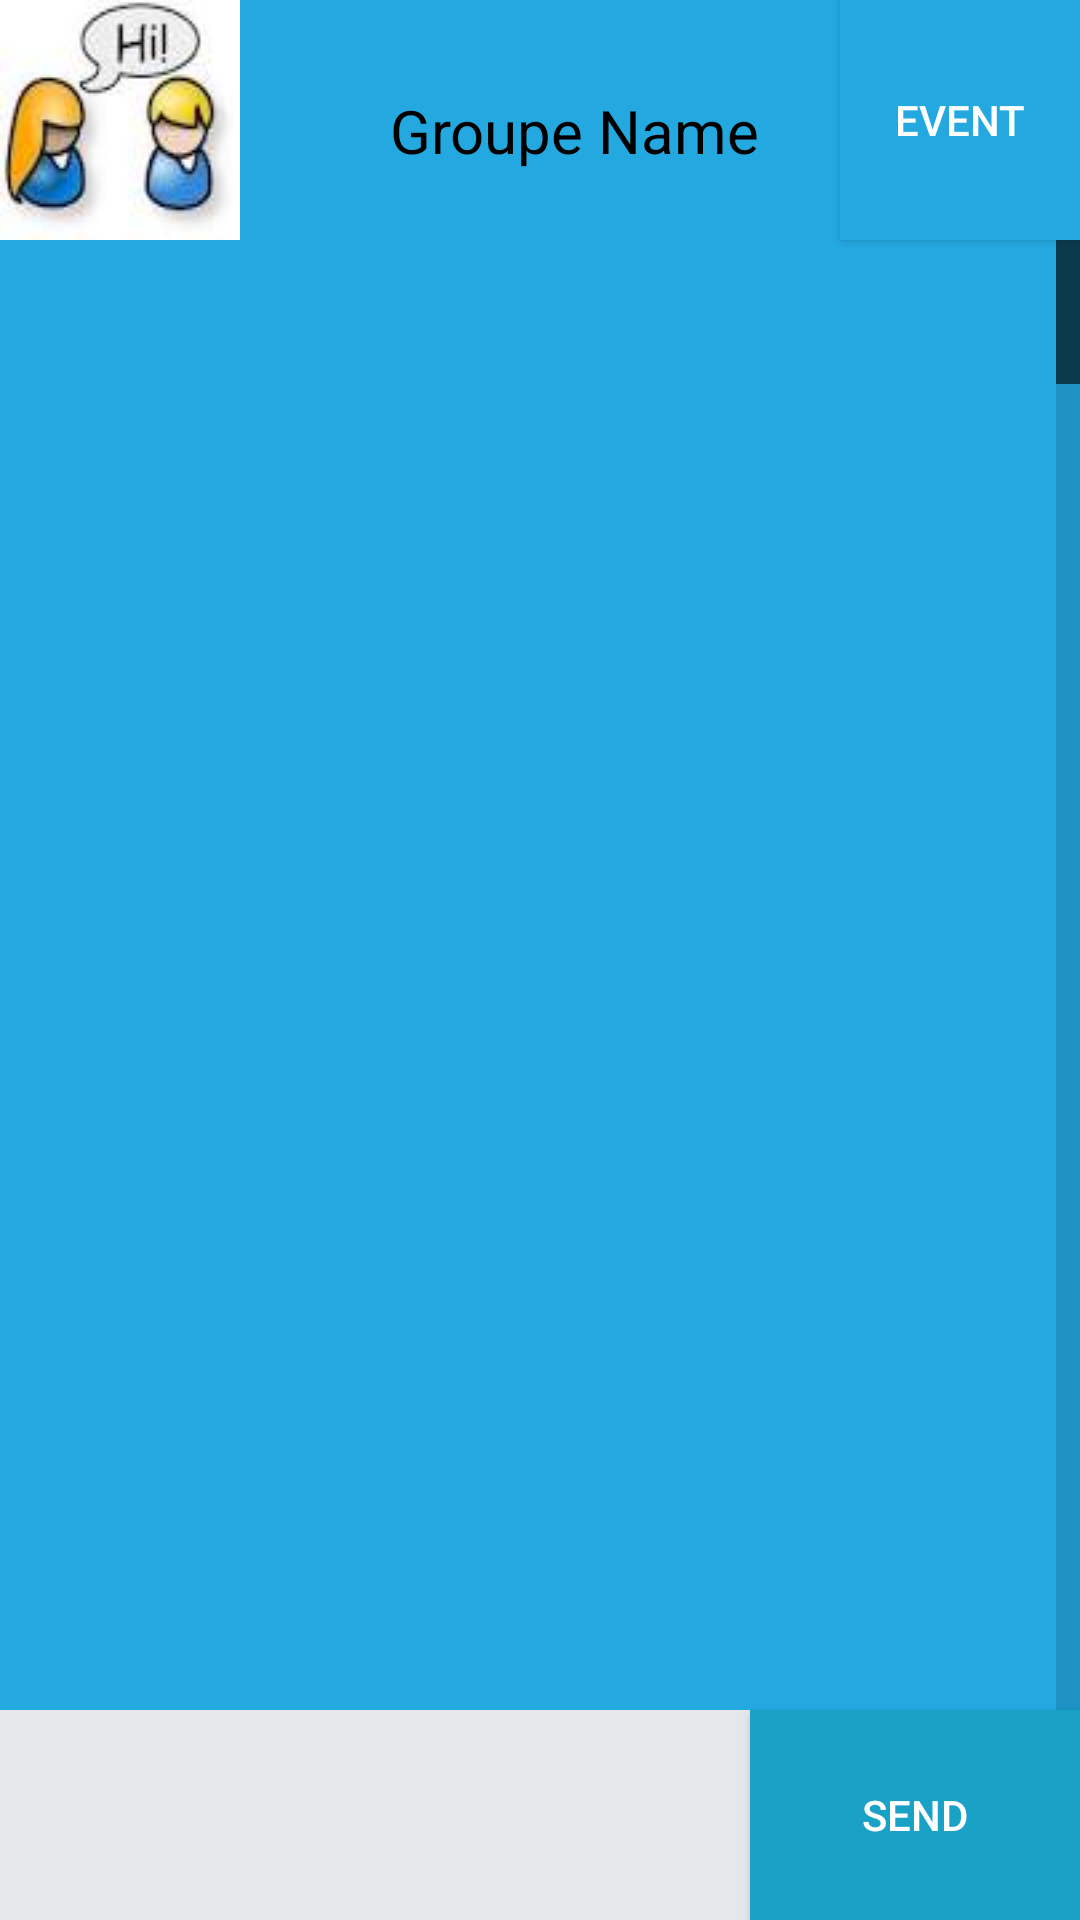

Write the Android layout XML for this screen, with the resource values it uses.
<!-- AndroidManifest.xml: fallback theme Theme.MaterialComponents.DayNight.NoActionBar -->
<!-- res/layout/chatgroup.xml -->
<?xml version="1.0" encoding="utf-8"?>
<ScrollView
    xmlns:android="http://schemas.android.com/apk/res/android"
    android:layout_width="fill_parent"
    android:layout_height="fill_parent"
    android:fillViewport="true">
    <RelativeLayout
        android:layout_width="fill_parent"
        android:layout_height="wrap_content"
        android:background="@color/bluechat">

        

        <ImageView
            android:id="@+id/avatar"
            android:layout_width="80dp"
            android:layout_height="80dp"
            android:background="@drawable/chatroom"

            />

        <TextView
            android:id="@+id/GroupName"
            android:layout_width="wrap_content"
            android:layout_height="wrap_content"
            android:textColor="@android:color/widget_edittext_dark"
            android:layout_marginLeft="50dp"
            android:layout_marginTop="30dp"
            android:layout_toRightOf="@+id/avatar"
            android:layout_alignTop="@+id/avatar"
            android:textSize="20dp"
            android:text="Groupe Name"
            />

        <Button
            style="?android:attr/buttonStyleSmall"
            android:layout_width="110dp"
            android:layout_height="70dp"
            android:text="@string/btn_send"
            android:background="@color/pn_blue"
            android:textColor="@color/white"
            android:id="@+id/button2"
            android:onClick="EnvoyerMessage"
            android:layout_alignParentBottom="true"
            android:layout_alignParentEnd="true"
            android:enabled="true" />

        <EditText
            android:layout_width="wrap_content"
            android:layout_height="wrap_content"
            android:id="@+id/message"
            android:layout_alignParentStart="true"
            android:textStyle="normal"
            android:textSize="20dp"
            android:textColor="@android:color/background_dark"
            android:layout_alignBottom="@+id/button2"
            android:layout_toStartOf="@+id/button2"
            android:layout_alignTop="@+id/button2"
            android:background="@color/bg_msg_from" />


        <ListView

            android:layout_width="wrap_content"
            android:layout_height="wrap_content"
            android:id="@+id/listView"
            android:fastScrollEnabled="true"
            android:dividerHeight="1dp"
            android:layout_alignParentStart="true"
            android:divider="#b5b5ae"
            android:layout_below="@+id/avatar"
            android:layout_above="@+id/button2"
            android:background="@color/bluechat"
            />
        <Button
            style="?android:attr/buttonStyleSmall"
            android:layout_width="65dp"
            android:layout_height="65dp"
            android:layout_marginRight="20dp"
            android:layout_marginBottom="80dp"
            android:background="@drawable/addphoto"
            android:id="@+id/AjoutPhoto"
            android:onClick="AjoutPhoto"
            android:layout_alignParentBottom="true"
            android:layout_alignParentEnd="true" />
        <Button
            style="?android:attr/buttonStyleSmall"
            android:layout_width="80dp"
            android:layout_height="80dp"
            android:text="@string/listEvent"
            android:background="@color/bluechat"
            android:textColor="@color/white"
            android:id="@+id/buttonEvent"
            android:onClick="ListerEvent"
            android:enabled="true"
            android:layout_alignParentTop="true"
            android:layout_alignParentEnd="true"
            android:layout_above="@+id/listView" />
        


        
        
    </RelativeLayout>
</ScrollView>
<!-- resources referenced by this layout -->
<resources>
  <color name="bg_msg_from">#e5e7eb</color>
  <color name="bluechat">#23a8e0</color>
  <color name="pn_blue">#ff19a2c6</color>
  <color name="white">#ffffff</color>
  <!-- drawable chatroom: jpg bitmap (drawable, 2349 bytes) -->
  <string name="btn_send">Send</string>
  <string name="listEvent">Event</string>
</resources>
